Run: headless pygame with SDL's dummy video driver; simulated clock (each Clock.tick advances the game by its frame time, no real sleeping); random seed 0; keys injected as events and as key.get_pressed() state; no mouse input.
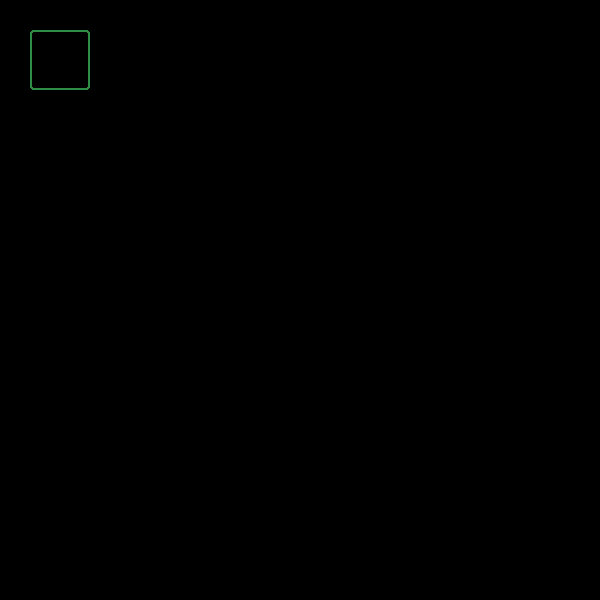
Frame 1 of 4 · flips 1–60 · no input
Frame 2 of 4 · flips 61–180 · tapped SPACE, RETURN · held RIGHT (→), D · screen unchanged from frame 1, image omitted
Frame 3 of 4 · flips 181–300 · held DOWN (↓), S · screen unchanged from frame 2, image omitted
Frame 4 of 4 · flips 301–420 · held LEFT (←), A, UP (↑), W · screen unchanged from frame 3, image omitted

The pygame program that drew these frames:

import pygame
import sys

pygame.init()

surface = pygame.display.set_mode((600,600))
color = (48,141,70)
rect = pygame.Rect(30,30,60,60)
pygame.draw.rect(surface, color,rect,2,3)

while True:
    for event in pygame.event.get():
        if event.type== pygame.QUIT:
            pygame.quit()
            sys.exit()
    pygame.display.flip()
